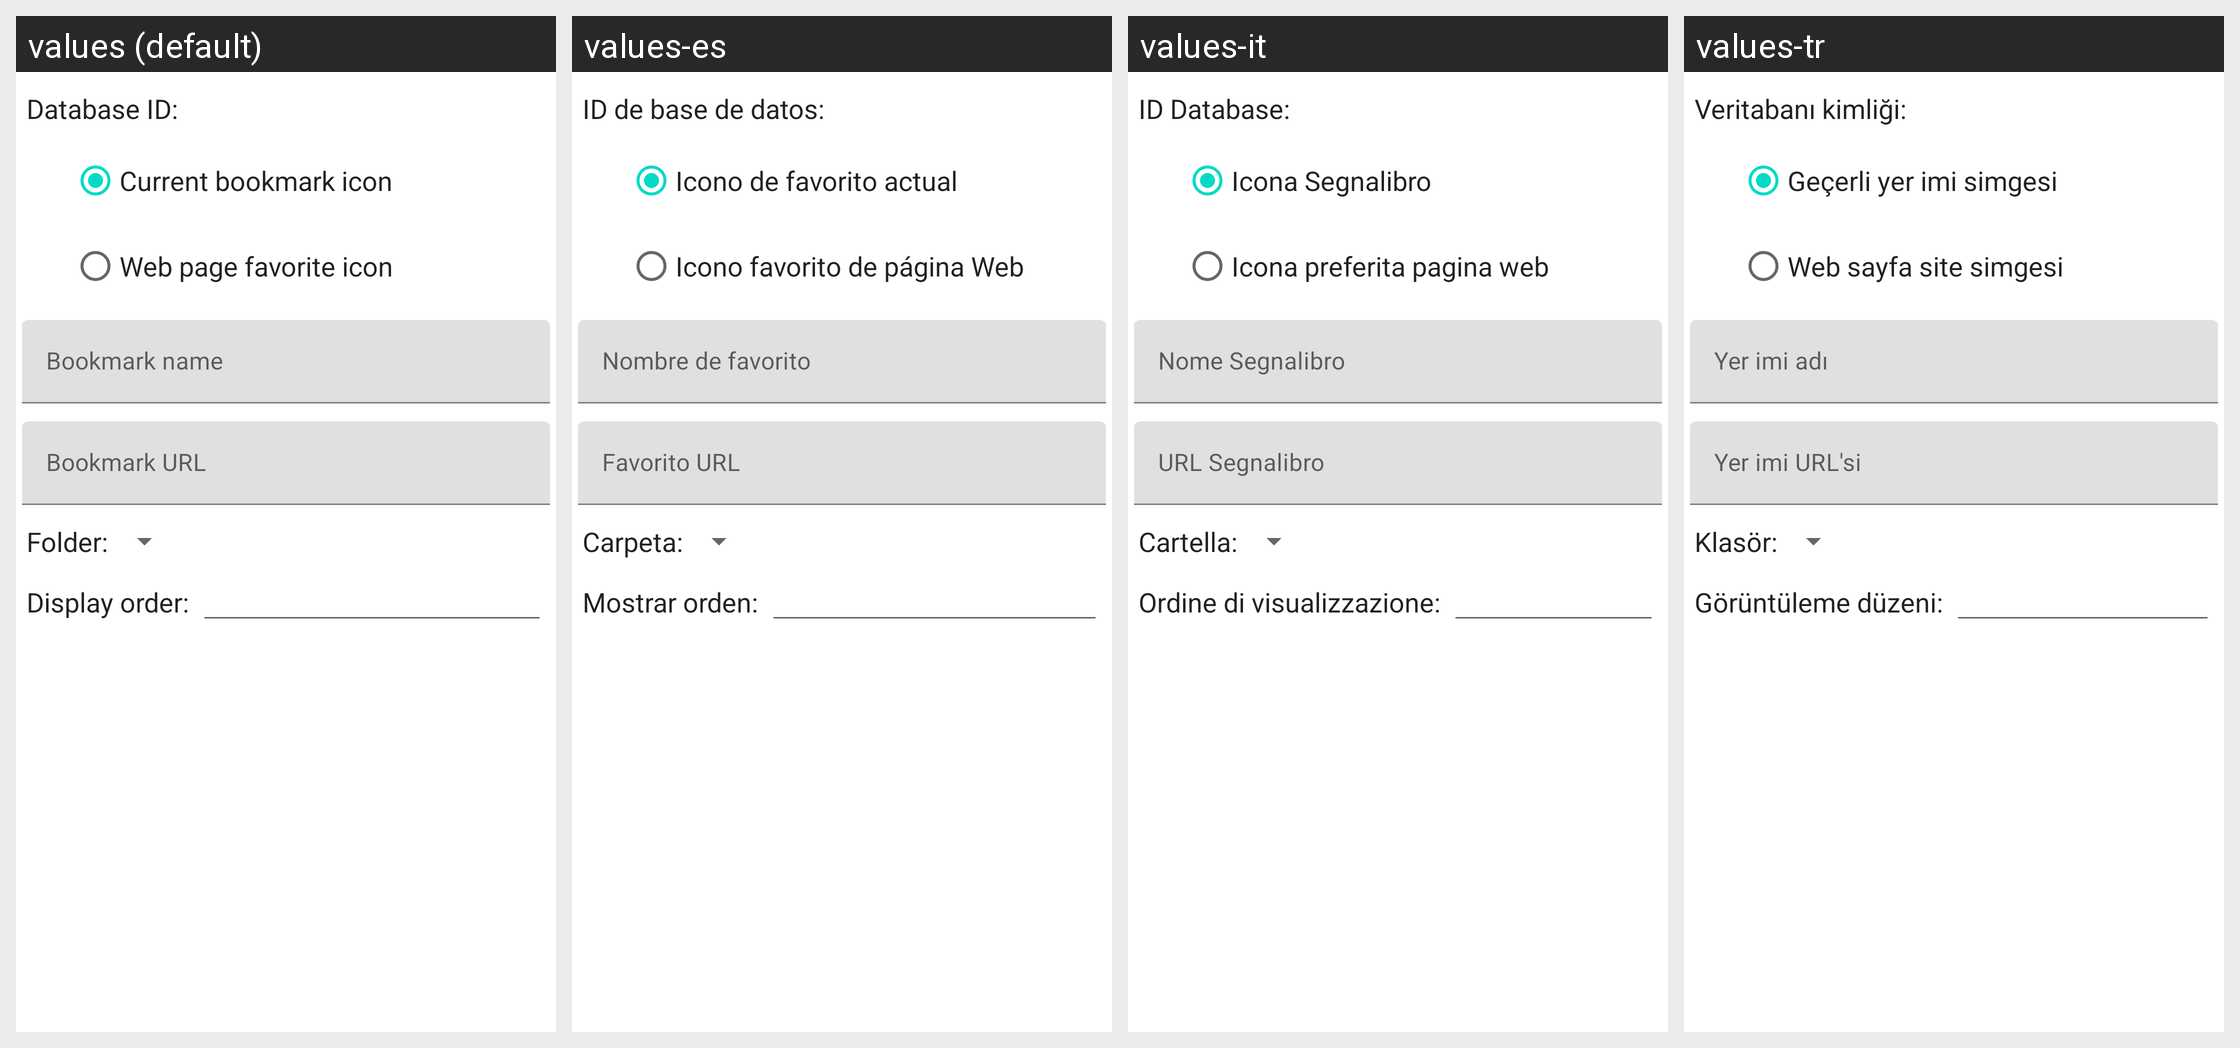

This grid shows one Android layout under several languages. Give, for every string resource on the screen, its name, the default text and each shown locale's text.
Android screen res/layout/edit_bookmark_databaseview_dialog.xml rendered under 4 locales, left to right: values (default), values-es, values-it, values-tr. Device: Nexus 5 (rendered at 1080×1920; each locale shown at half size, 540×960, under a caption strip naming it); theme Theme.MaterialComponents.DayNight.NoActionBar.
Other locales in the repository, not shown: values-de, values-fr, values-ru, values-zh-rTW.
Strings drawn on this screen, with the default value and each locale's value (text and hints the layout hard-codes, and strings that could not be matched under every locale, appear in the picture but are not listed):

database_id
  values: Database ID:
  values-es: ID de base de datos:
  values-it: ID Database:
  values-tr: Veritabanı kimliği:

current_bookmark_icon
  values: Current bookmark icon
  values-es: Icono de favorito actual
  values-it: Icona Segnalibro
  values-tr: Geçerli yer imi simgesi

web_page_favorite_icon
  values: Web page favorite icon
  values-es: Icono favorito de página Web
  values-it: Icona preferita pagina web
  values-tr: Web sayfa site simgesi

bookmark_name
  values: Bookmark name
  values-es: Nombre de favorito
  values-it: Nome Segnalibro
  values-tr: Yer imi adı

bookmark_url
  values: Bookmark URL
  values-es: Favorito URL
  values-it: URL Segnalibro
  values-tr: Yer imi URL'si

folder
  values: Folder:
  values-es: Carpeta:
  values-it: Cartella:
  values-tr: Klasör:

display_order
  values: Display order:
  values-es: Mostrar orden:
  values-it: Ordine di visualizzazione:
  values-tr: Görüntüleme düzeni:
